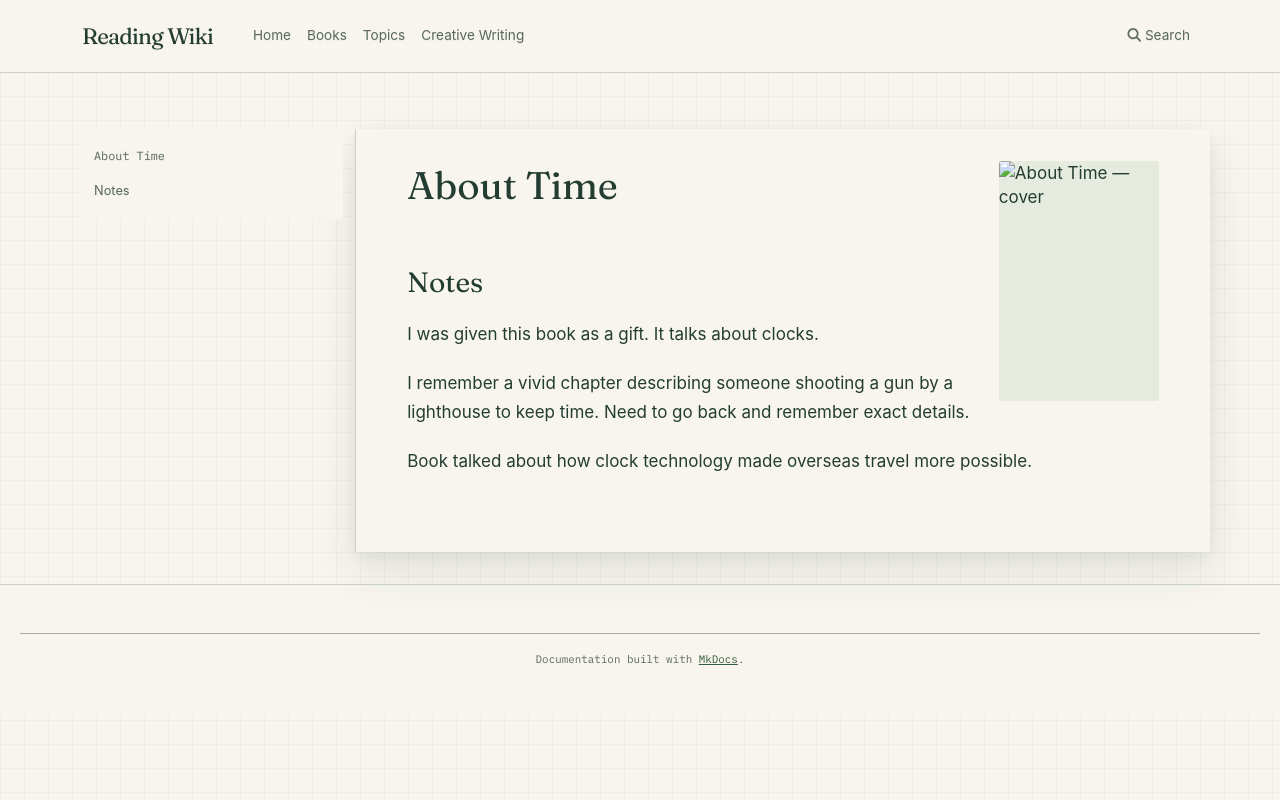

repository: l4valamp/reading-wiki · page: books/About Time/index.html · generator: mkdocs

---
tags:
  - book
  - revisit
author: Richard Curtis
cover image: https://bugsblog.neocities.org/Bookcovers/about_time.png
status: To read
date started: 2024-01-01
date ended: 2024-01-01
---
# About Time

## Notes

I was given this book as a gift. It talks about clocks. 

I remember a vivid chapter describing someone shooting a gun by a lighthouse to keep time. Need to go back and remember exact details. 

Book talked about how clock technology made overseas travel more possible.
